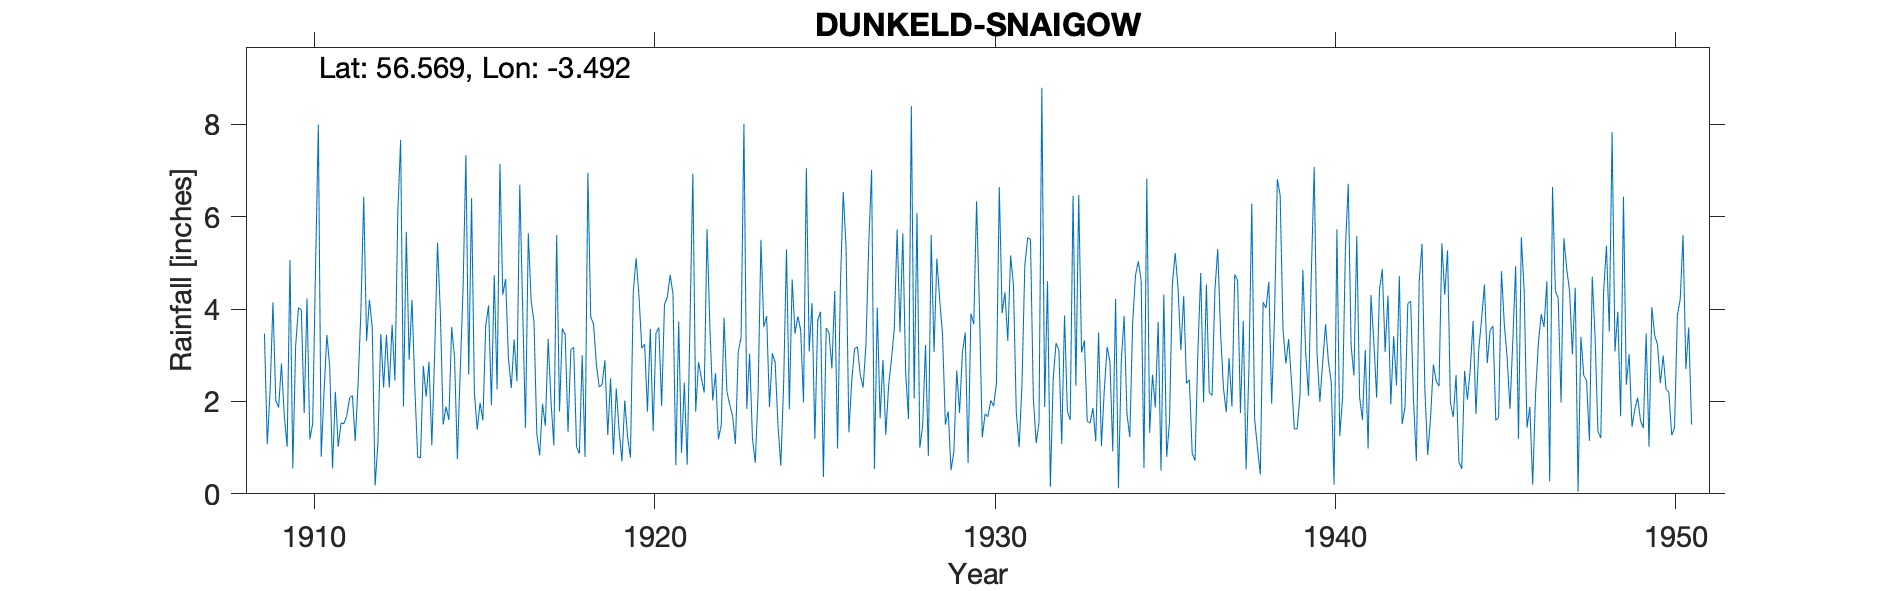

The table this chart was drawn from, first rows:
DUNKELD, SNAIGOW, , , , , , , , , , , , , , , , , , , , , , , 
Grid ref, NO084429, Long, -3.492, Lat, 56.57, Elevation, 370, ft, , , , , , , , , , , , , , , 
Station no, 5550, , , , , , , , , , , , , , , , , , , , , , 
, 1900, 1901, 1902, 1903, 1904, 1905, 1906, 1907, 1908, 1909, 1910, 1911, 1912, 1913, 1914, 1915, 1916, 1917, 1918, 1919, 1920, 1921, 1922
January, , , , , , , , , , 3.47, 4.03, 0.55, 3.31, 7.66, 3.04, 2.58, 4.31, 1.3, 3.12, 2.89, 4.29, 4.32, 5.73
February, , , , , , , , , , 1.07, 3.98, 2.21, 4.2, 1.89, 5.43, 6.4, 4.65, 0.83, 3.17, 1.27, 3.15, 0.62, 3.61
March, , , , , , , , , , 2.23, 1.75, 1.02, 3.6, 5.67, 3.93, 2.18, 2.93, 1.95, 1.02, 2.5, 3.24, 3.73, 2.02
April, , , , , , , , , , 4.14, 4.23, 1.53, 0.18, 2.9, 1.5, 1.39, 2.29, 1.47, 0.87, 0.85, 1.78, 0.89, 2.61
May, , , , , , , , , , 2.02, 1.18, 1.52, 1.09, 4.2, 1.89, 1.97, 3.34, 3.35, 3, 2.28, 3.57, 2.41, 1.18
June, , , , , , , , , , 1.87, 1.52, 1.68, 3.46, 2.31, 1.6, 1.59, 2.44, 2, 0.8, 1.38, 1.36, 0.63, 1.48
July, , , , , , , , , , 2.82, 4.86, 2.07, 2.3, 0.8, 3.61, 3.64, 6.69, 1.05, 6.95, 0.7, 3.48, 3.73, 3.81
August, , , , , , , , , , 1.68, 7.99, 2.13, 3.44, 0.78, 2.95, 4.08, 4.05, 5.6, 3.83, 2.02, 3.6, 6.93, 2.22
September, , , , , , , , , , 1.02, 0.8, 1.14, 2.3, 2.77, 0.75, 1.92, 1.43, 1.78, 3.67, 1.22, 1.9, 1.78, 1.93
October, , , , , , , , , , 5.06, 2.2, 2.37, 3.66, 2.1, 2.65, 4.73, 5.64, 3.58, 2.8, 0.79, 4.1, 2.85, 1.68
November, , , , , , , , , , 0.55, 3.44, 3.96, 2.45, 2.86, 4.42, 2.26, 4.18, 3.44, 2.31, 4.36, 4.26, 2.5, 1.08
December, , , , , , , , , , 3.21, 2.76, 6.43, 6.08, 1.05, 7.33, 7.14, 3.73, 1.34, 2.37, 5.1, 4.74, 2.19, 3.08
Total, , , , , , , , , , 29.14, 38.74, 26.61, 36.07, 34.99, 39.1, 39.88, 45.68, 27.69, 33.91, 25.36, 39.47, 32.58, 30.43
